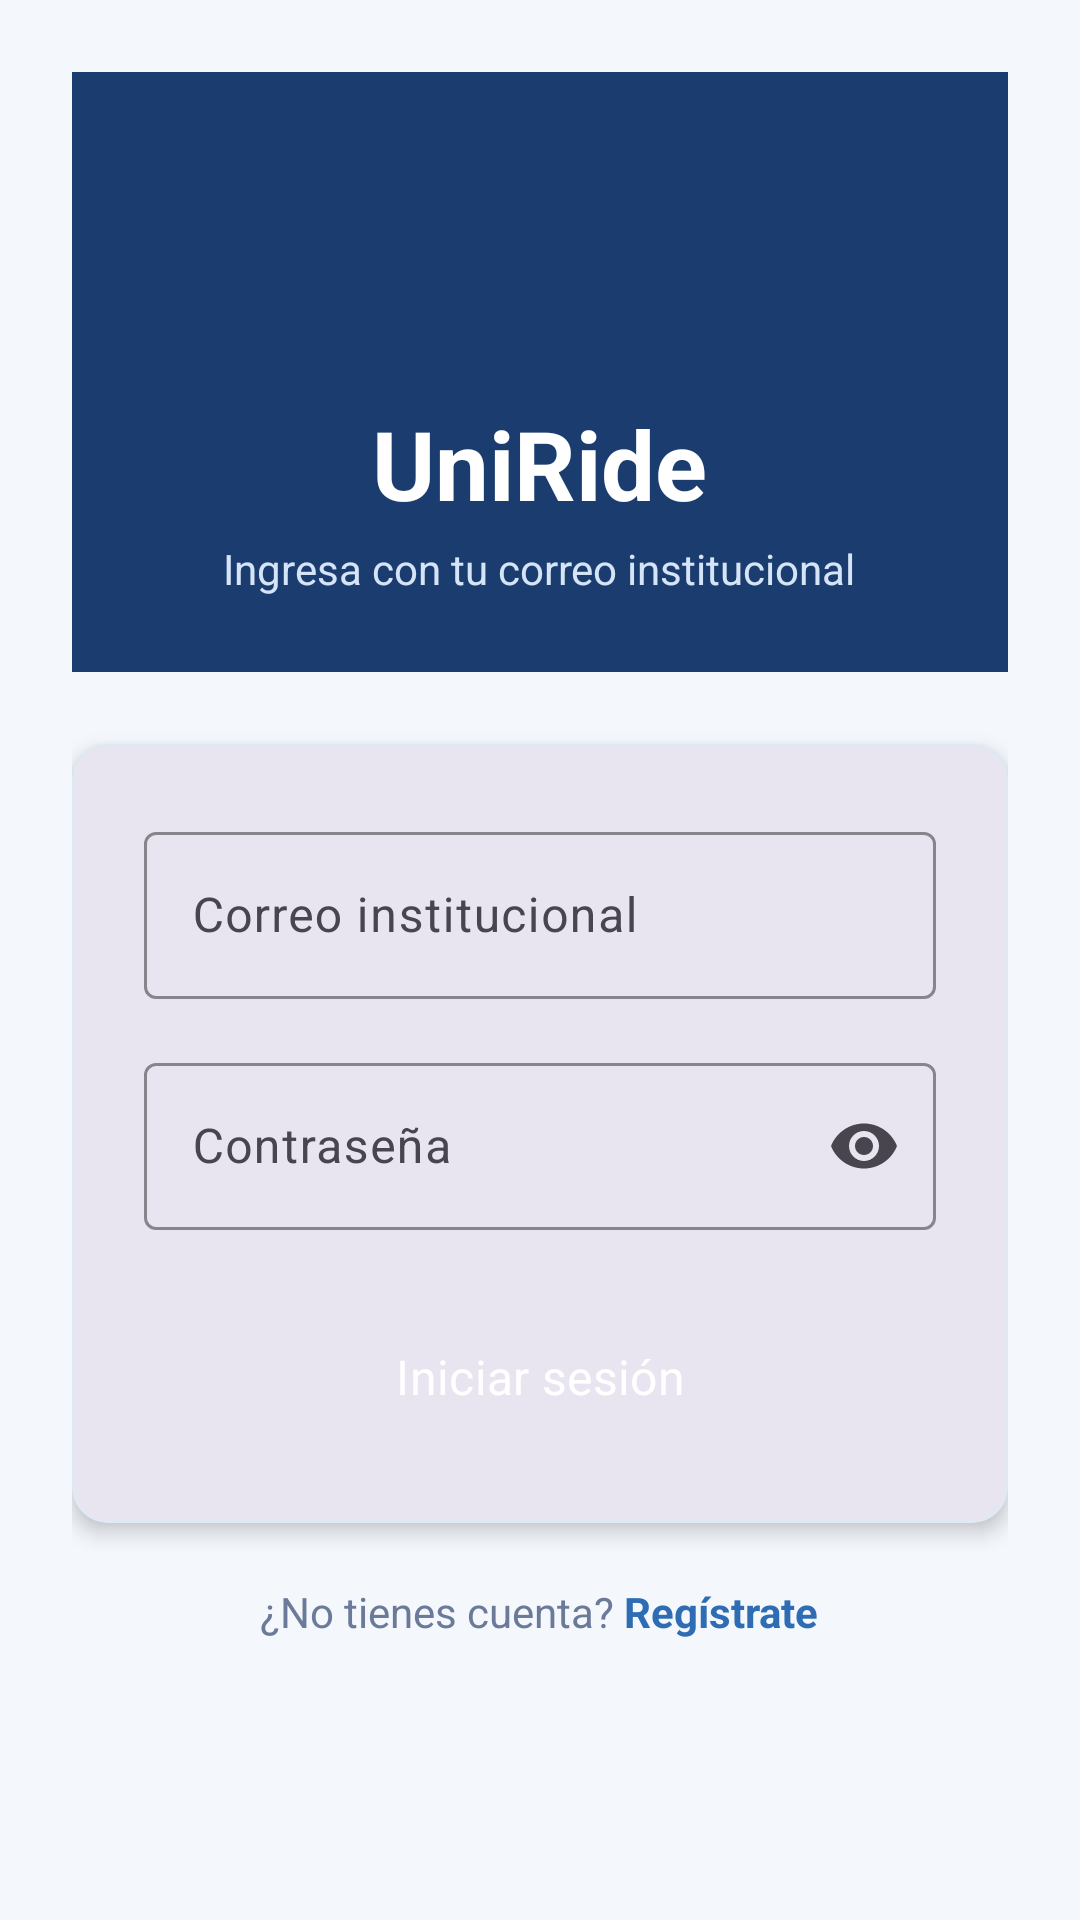

The Android layout XML behind this screen, and the referenced resources:
<!-- AndroidManifest.xml: application theme Theme.UniRide -->
<!-- res/layout/activity_login.xml -->
<?xml version="1.0" encoding="utf-8"?>
<ScrollView xmlns:android="http://schemas.android.com/apk/res/android"
    xmlns:app="http://schemas.android.com/apk/res-auto"
    android:layout_width="match_parent"
    android:layout_height="match_parent"
    android:background="@color/off_white"
    android:fillViewport="true">

    <LinearLayout
        android:layout_width="match_parent"
        android:layout_height="wrap_content"
        android:orientation="vertical"
        android:padding="24dp">

        
        <LinearLayout
            android:layout_width="match_parent"
            android:layout_height="200dp"
            android:orientation="vertical"
            android:gravity="center"
            android:background="@color/navy"
            android:padding="24dp">

            <ImageView
                android:layout_width="72dp"
                android:layout_height="72dp"
                android:src="@drawable/ic_car"
                android:tint="@color/white"
                android:contentDescription="Logo UniRide" />

            <TextView
                android:layout_width="wrap_content"
                android:layout_height="wrap_content"
                android:text="UniRide"
                android:textSize="32sp"
                android:textStyle="bold"
                android:textColor="@color/white"
                android:layout_marginTop="12dp" />

            <TextView
                android:layout_width="wrap_content"
                android:layout_height="wrap_content"
                android:text="@string/login_subtitle"
                android:textSize="14sp"
                android:textColor="@color/light_blue"
                android:layout_marginTop="4dp" />
        </LinearLayout>

        
        <com.google.android.material.card.MaterialCardView
            android:layout_width="match_parent"
            android:layout_height="wrap_content"
            android:layout_marginTop="24dp"
            app:cardCornerRadius="12dp"
            app:cardElevation="4dp"
            app:strokeColor="@color/card_border"
            app:strokeWidth="1dp">

            <LinearLayout
                android:layout_width="match_parent"
                android:layout_height="wrap_content"
                android:orientation="vertical"
                android:padding="24dp">

                <com.google.android.material.textfield.TextInputLayout
                    android:id="@+id/tilEmail"
                    style="@style/UniRide.TextInputLayout"
                    android:layout_width="match_parent"
                    android:layout_height="wrap_content"
                    android:hint="@string/hint_email"
                    app:startIconDrawable="@drawable/ic_email">

                    <com.google.android.material.textfield.TextInputEditText
                        android:id="@+id/etEmail"
                        android:layout_width="match_parent"
                        android:layout_height="wrap_content"
                        android:inputType="textEmailAddress"
                        android:imeOptions="actionNext" />
                </com.google.android.material.textfield.TextInputLayout>

                <com.google.android.material.textfield.TextInputLayout
                    android:id="@+id/tilPassword"
                    style="@style/UniRide.TextInputLayout"
                    android:layout_width="match_parent"
                    android:layout_height="wrap_content"
                    android:layout_marginTop="16dp"
                    android:hint="@string/hint_password"
                    app:startIconDrawable="@drawable/ic_lock"
                    app:endIconMode="password_toggle">

                    <com.google.android.material.textfield.TextInputEditText
                        android:id="@+id/etPassword"
                        android:layout_width="match_parent"
                        android:layout_height="wrap_content"
                        android:inputType="textPassword"
                        android:imeOptions="actionDone" />
                </com.google.android.material.textfield.TextInputLayout>

                <Button
                    android:id="@+id/btnLogin"
                    style="@style/UniRide.Button"
                    android:layout_width="match_parent"
                    android:layout_height="wrap_content"
                    android:layout_marginTop="24dp"
                    android:text="@string/btn_login" />

                <ProgressBar
                    android:id="@+id/progressBar"
                    android:layout_width="wrap_content"
                    android:layout_height="wrap_content"
                    android:layout_gravity="center"
                    android:layout_marginTop="12dp"
                    android:visibility="gone" />

            </LinearLayout>
        </com.google.android.material.card.MaterialCardView>

        
        <LinearLayout
            android:layout_width="match_parent"
            android:layout_height="wrap_content"
            android:orientation="horizontal"
            android:gravity="center"
            android:layout_marginTop="20dp">

            <TextView
                android:layout_width="wrap_content"
                android:layout_height="wrap_content"
                android:text="¿No tienes cuenta? "
                android:textColor="@color/gray"
                android:textSize="14sp" />

            <TextView
                android:id="@+id/tvRegister"
                android:layout_width="wrap_content"
                android:layout_height="wrap_content"
                android:text="Regístrate"
                android:textColor="@color/blue"
                android:textSize="14sp"
                android:textStyle="bold" />
        </LinearLayout>

    </LinearLayout>
</ScrollView>
<!-- resources referenced by this layout -->
<resources>
  <color name="blue">#2E6DB4</color>
  <color name="card_border">#E0E8F4</color>
  <color name="gray">#6B7A99</color>
  <color name="light_blue">#D6E4F7</color>
  <color name="navy">#1A3C6E</color>
  <color name="off_white">#F4F7FC</color>
  <color name="white">#FFFFFF</color>
  <string name="btn_login">Iniciar sesión</string>
  <string name="hint_email">Correo institucional</string>
  <string name="hint_password">Contraseña</string>
  <string name="login_subtitle">Ingresa con tu correo institucional</string>
  <style name="UniRide.Button" parent="Widget.Material3.Button">
          <item name="backgroundTint">@color/navy</item>
          <item name="android:textColor">@color/white</item>
          <item name="android:textSize">16sp</item>
          <item name="cornerRadius">8dp</item>
          <item name="android:paddingTop">14dp</item>
          <item name="android:paddingBottom">14dp</item>
      </style>
  <style name="UniRide.TextInputLayout" parent="Widget.Material3.TextInputLayout.OutlinedBox">
          <item name="boxStrokeColor">@color/blue</item>
          <item name="hintTextColor">@color/navy</item>
      </style>
  <style name="Theme.UniRide" parent="Theme.Material3.Light.NoActionBar">
          <item name="colorPrimary">@color/navy</item>
          <item name="colorPrimaryVariant">@color/blue</item>
          <item name="colorOnPrimary">@color/white</item>
          <item name="colorSecondary">@color/sky</item>
          <item name="colorOnSecondary">@color/white</item>
          <item name="android:windowBackground">@color/off_white</item>
          <item name="android:fontFamily">sans-serif</item>
      </style>
  <color name="sky">#4A9FD4</color>
</resources>
